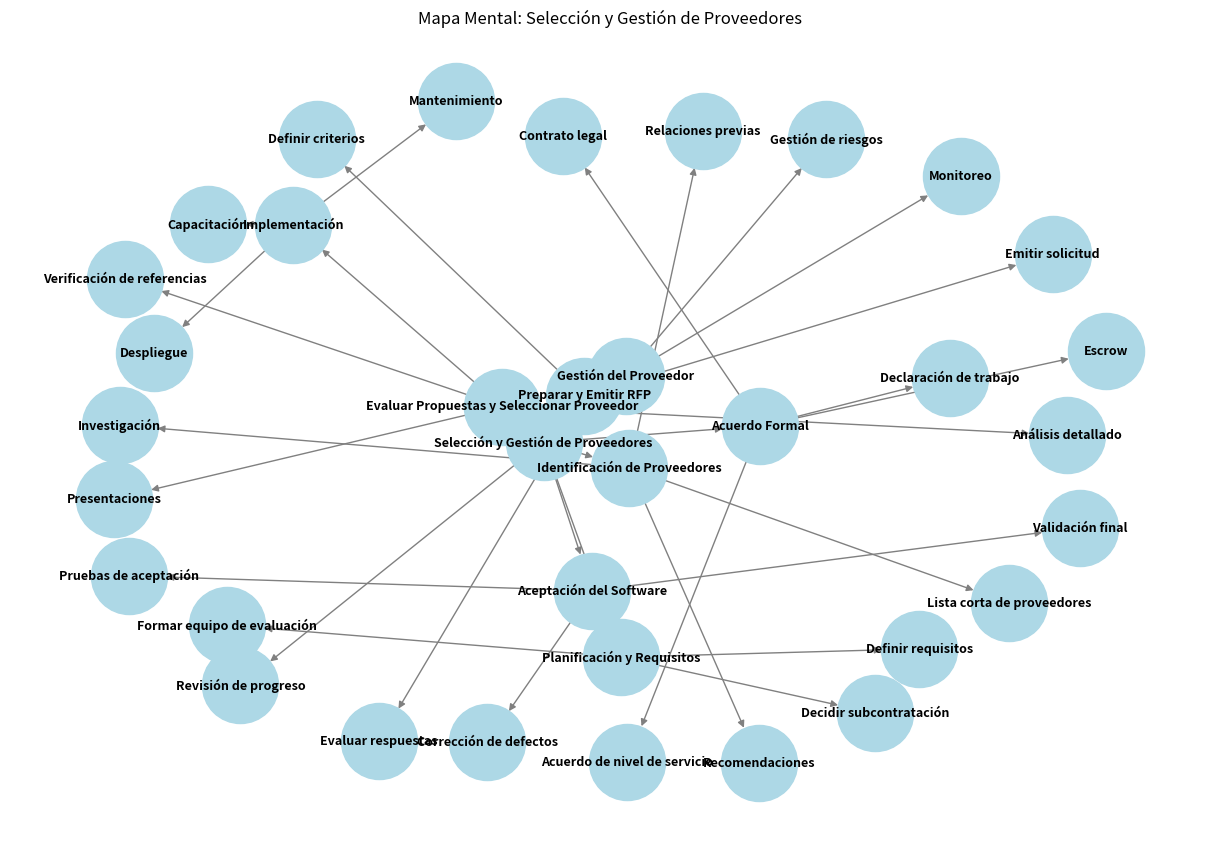

This figure's Python source:
import matplotlib.pyplot as plt
import networkx as nx

# Crear el grafo
G = nx.DiGraph()

# Nodo principal
G.add_node("Selección y Gestión de Proveedores")

# Subtemas principales
subtemas = [
    "Planificación y Requisitos",
    "Identificación de Proveedores",
    "Preparar y Emitir RFP",
    "Evaluar Propuestas y Seleccionar Proveedor",
    "Acuerdo Formal",
    "Gestión del Proveedor",
    "Aceptación del Software",
    "Implementación"
]

# Agregar subtemas al nodo principal
for sub in subtemas:
    G.add_edge("Selección y Gestión de Proveedores", sub)

# Detalles para cada subtema
detalles = {
    "Planificación y Requisitos": ["Definir requisitos", "Decidir subcontratación", "Formar equipo de evaluación"],
    "Identificación de Proveedores": ["Relaciones previas", "Investigación", "Recomendaciones", "Lista corta de proveedores"],
    "Preparar y Emitir RFP": ["Definir criterios", "Emitir solicitud", "Evaluar respuestas"],
    "Evaluar Propuestas y Seleccionar Proveedor": ["Análisis detallado", "Presentaciones", "Verificación de referencias"],
    "Acuerdo Formal": ["Contrato legal", "Declaración de trabajo", "Acuerdo de nivel de servicio", "Escrow"],
    "Gestión del Proveedor": ["Monitoreo", "Gestión de riesgos", "Revisión de progreso"],
    "Aceptación del Software": ["Pruebas de aceptación", "Corrección de defectos", "Validación final"],
    "Implementación": ["Despliegue", "Capacitación", "Mantenimiento"]
}

# Agregar detalles a cada subtema
for subtema, items in detalles.items():
    for item in items:
        G.add_edge(subtema, item)

# Dibujar el mapa mental
plt.figure(figsize=(12, 8))
pos = nx.spring_layout(G, seed=42)
nx.draw(G, pos, with_labels=True, node_color="lightblue", edge_color="gray", node_size=3000, font_size=9, font_weight="bold", arrows=True)
plt.title("Mapa Mental: Selección y Gestión de Proveedores")
plt.show()
